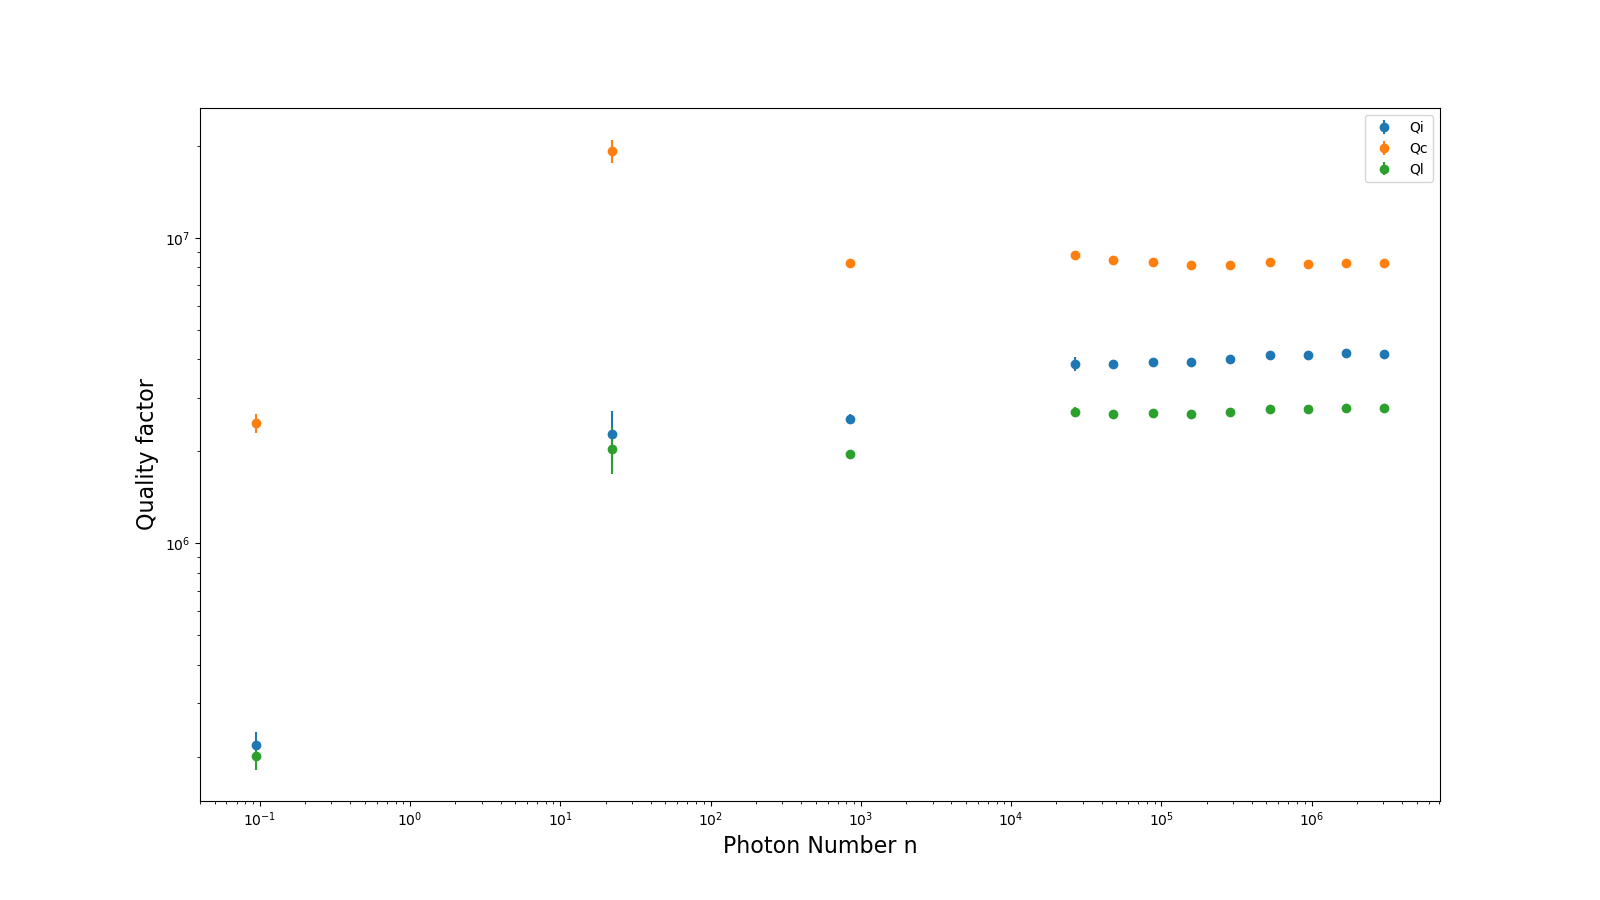

Source data for this figure (header and first rows):
Internal Q, Qi_no_corr, absQc, Coupling Q, Loaded Q, Resonant Frequency, theta0, phi0, phi0_err, Ql_err, absQc_err, fr_err, chi_square, Qi_no_corr_err, Qi_dia_corr_err, delay, photons, power
2559783, 3159294, 5126026, 8267796, 1954616, 5447951148, -2.24, 0.9021, 0.0195, 51615, 69743, 32.28, 0.0001661, 124229, 85012, 4.485964447911913e-08, 841.2, -17.5
3869354, 5331350, 5403901, 8758085, 2683690, 5447950394, -2.236, 0.9058, 0.02668, 100601, 45292, 28.97, 7.483166403289447e-05, 393883, 210389, 5.484472475358956e-08, 26620, -5.0
3860552, 5385983, 5221026, 8462383, 2651111, 5447950290, -2.236, 0.9059, 0.01354, 35810, 26547, 15, 4.025168603812892e-05, 140664, 76705, 5.480005978979745e-08, 47810, -2.5
3932477, 5509705, 5176140, 8305688, 2668858, 5447950297, -2.244, 0.898, 0.008811, 22968, 19101, 9.079, 1.4790811638094655e-05, 87152, 42240, 5.4888127076919385e-08, 87788, 0.0
3927344, 5526714, 5084416, 8130496, 2648173, 5447950213, -2.245, 0.8952, 0.005354, 22951, 12479, 6.464, 9.890054325907639e-06, 99759, 49166, 5.82592790622413e-08, 157012, 2.5
4020310, 5668775, 5127211, 8149579, 2692205, 5447950289, -2.251, 0.8904, 0.002298, 6576, 6851, 2.826, 2.784114152135251e-06, 26307, 13796, 6.109526805719632e-08, 287898, 5.0
4132153, 5852337, 5221192, 8306030, 2759389, 5447950293, -2.251, 0.891, 0.006458, 28359, 11689, 6.583, 8.185925258481835e-06, 124784, 69055, 5.645674373527989e-08, 527704, 7.5
4147900, 5878479, 5195508, 8230440, 2757966, 5447950259, -2.254, 0.8876, 0.00405, 7536, 6384, 4.197, 2.5454758452204056e-06, 31680, 19085, 5.878640612436748e-08, 946047, 10.0
4182210, 5938924, 5218865, 8272313, 2777830, 5447950278, -2.253, 0.8881, 0.002667, 14241, 6703, 2.803, 2.538816854536868e-06, 65131, 30194, 5.9306105383668244e-08, 1698018, 12.5
4173238, 5937337, 5201630, 8260978, 2772594, 5447950270, -2.252, 0.8897, 0.0026, 12595, 5251, 2.668, 1.7694284333757142e-06, 55795, 29951, 5.795093293049095e-08, 3012304, 15.0
219766, 220866, 2340410, 2471557, 201820, 5447959509, -2.814, 0.3272, 0.06682, 19566, 179474, 1216, 0.001314, 22108, 21966, 1.1139791614664952e-07, 0.09487, -42.5
2284181, 2376922, 14484994, 19247268, 2041862, 5447953934, -2.423, 0.7188, 0.1268, 353219, 1706394, 200.7, 0.001134, 447639, 432771, 8.501033451675337e-08, 22.17, -30.0
